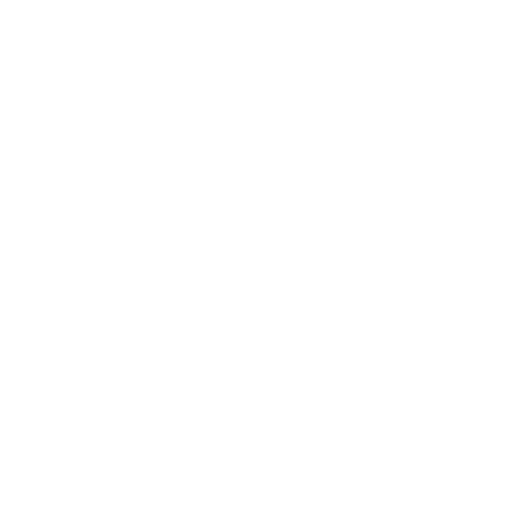
t = 0.00 s
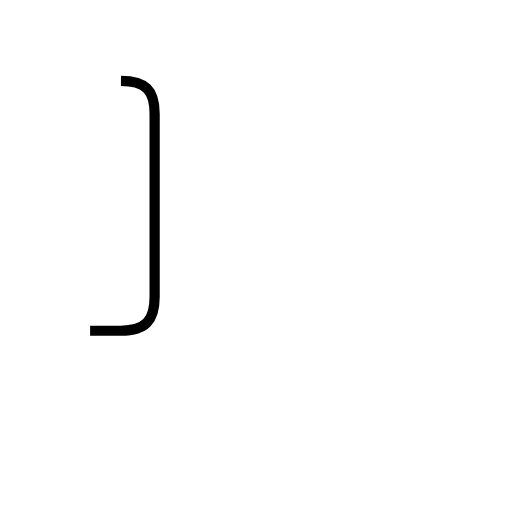
t = 0.95 s
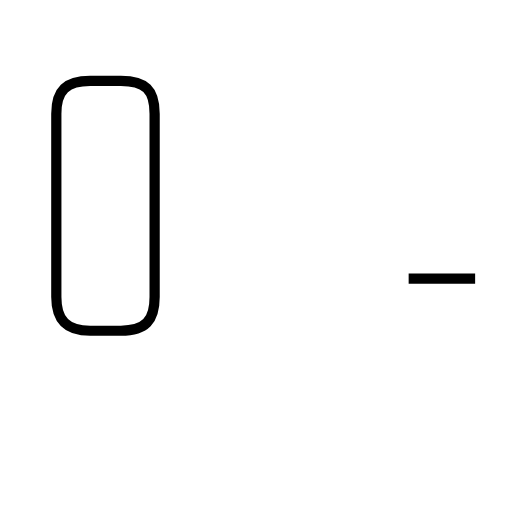
t = 2.10 s
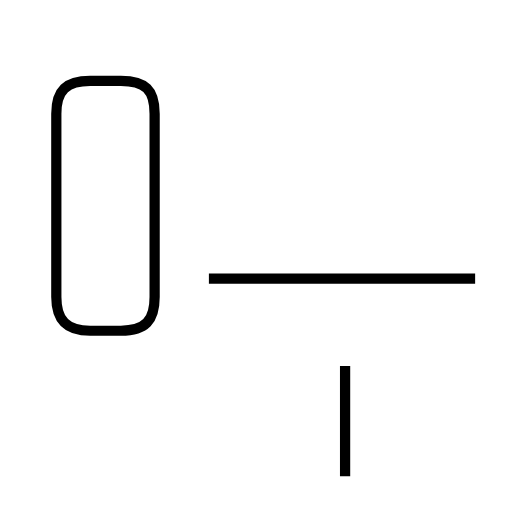
t = 3.00 s
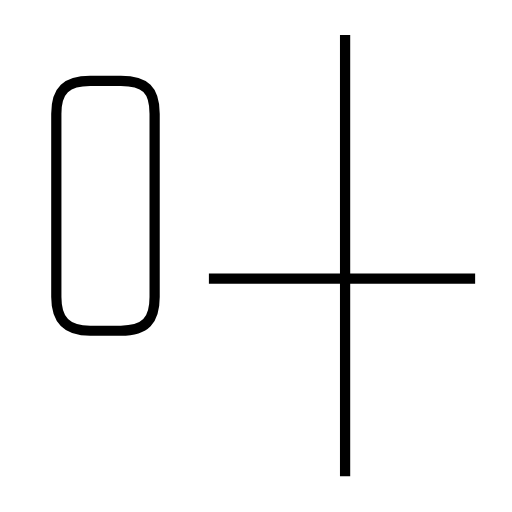
t = 3.97 s
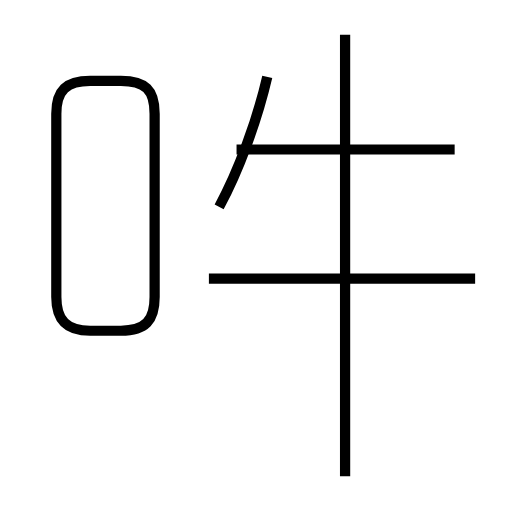
t = 5.02 s

The animated SVG that drew these frames (rendered in a browser with its animation timeline set to each time). Animation: 5 SMIL elements (animate=5); one cycle of 5.02 s.

<?xml version='1.0' encoding='utf-8'?>
<svg viewBox="0.0 -6.0 50.0 50.0" version="1.1" xmlns="http://www.w3.org/2000/svg"><rect x="-1000" y="-1000" width="2000" height="2000" stroke="white" fill="white" /><g style="fill:none;stroke:#000000;stroke-width:1"><path d="M 8.8 -11.7 L 11.8 -11.7 C 14.2 -11.7 15.1 -12.7 15.1 -15.0 L 15.1 -32.9 C 15.1 -35.2 14.2 -36.1 11.8 -36.1 L 8.8 -36.1 C 6.5 -36.1 5.5 -35.2 5.5 -32.9 L 5.5 -15.0 C 5.5 -12.7 6.5 -11.7 8.8 -11.7 Z " transform="translate(0.0 38.0)" stroke-dasharray="63.34067547442706" stroke-dashoffset="63.34067547442706"><animate attributeName="stroke-dashoffset" from="63.34067547442706" to="0" dur="1.9002202642328117s" begin="0s" fill="freeze" /></path><path d="M 46.4 -16.8 L 20.4 -16.8 " transform="translate(0.0 38.0)" stroke-dasharray="26.0" stroke-dashoffset="26.0"><animate attributeName="stroke-dashoffset" from="26.0" to="0" dur="0.78s" begin="1.9002202642328117s" fill="freeze" /></path><path d="M 33.7 2.5 L 33.7 -40.6 " transform="translate(0.0 38.0)" stroke-dasharray="43.1" stroke-dashoffset="43.1"><animate attributeName="stroke-dashoffset" from="43.1" to="0" dur="1.293s" begin="2.680220264232812s" fill="freeze" /></path><path d="M 21.4 -23.8 C 23.3 -27.3 25.1 -32.2 26.1 -36.5 " transform="translate(0.0 38.0)" stroke-dasharray="13.577774617977179" stroke-dashoffset="13.577774617977179"><animate attributeName="stroke-dashoffset" from="13.577774617977179" to="0" dur="0.40733323853931536s" begin="3.973220264232812s" fill="freeze" /></path><path d="M 44.4 -29.4 L 23.1 -29.4" transform="translate(0.0 38.0)" stroke-dasharray="21.299999999999997" stroke-dashoffset="21.299999999999997"><animate attributeName="stroke-dashoffset" from="21.299999999999997" to="0" dur="0.6389999999999999s" begin="4.380553502772127s" fill="freeze" /></path></g></svg>
